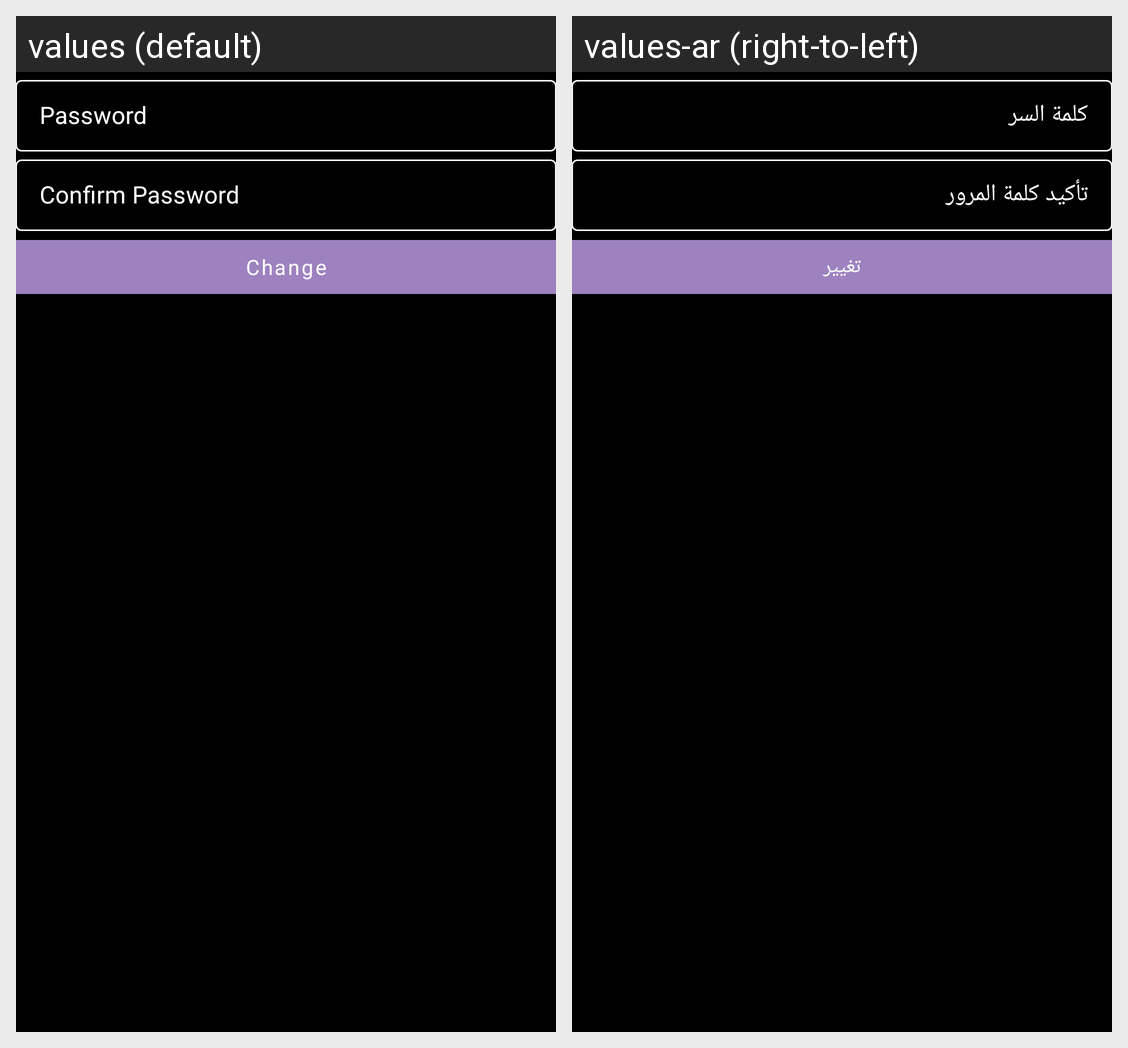

Locale-by-locale string values for the Android screen shown in this grid:
Android screen res/layout/fragment_reset_password.xml rendered under 2 locales, left to right: values (default), values-ar (right-to-left). Device: Nexus 5 (rendered at 1080×1920; each locale shown at half size, 540×960, under a caption strip naming it); theme Theme.ArtStudio.
Strings drawn on this screen, with the default value and each locale's value (text and hints the layout hard-codes, and strings that could not be matched under every locale, appear in the picture but are not listed):

password
  values: Password
  values-ar: كلمة السر

confirm_password
  values: Confirm Password
  values-ar: تأكيد كلمة المرور

change
  values: Change
  values-ar: تغيير
